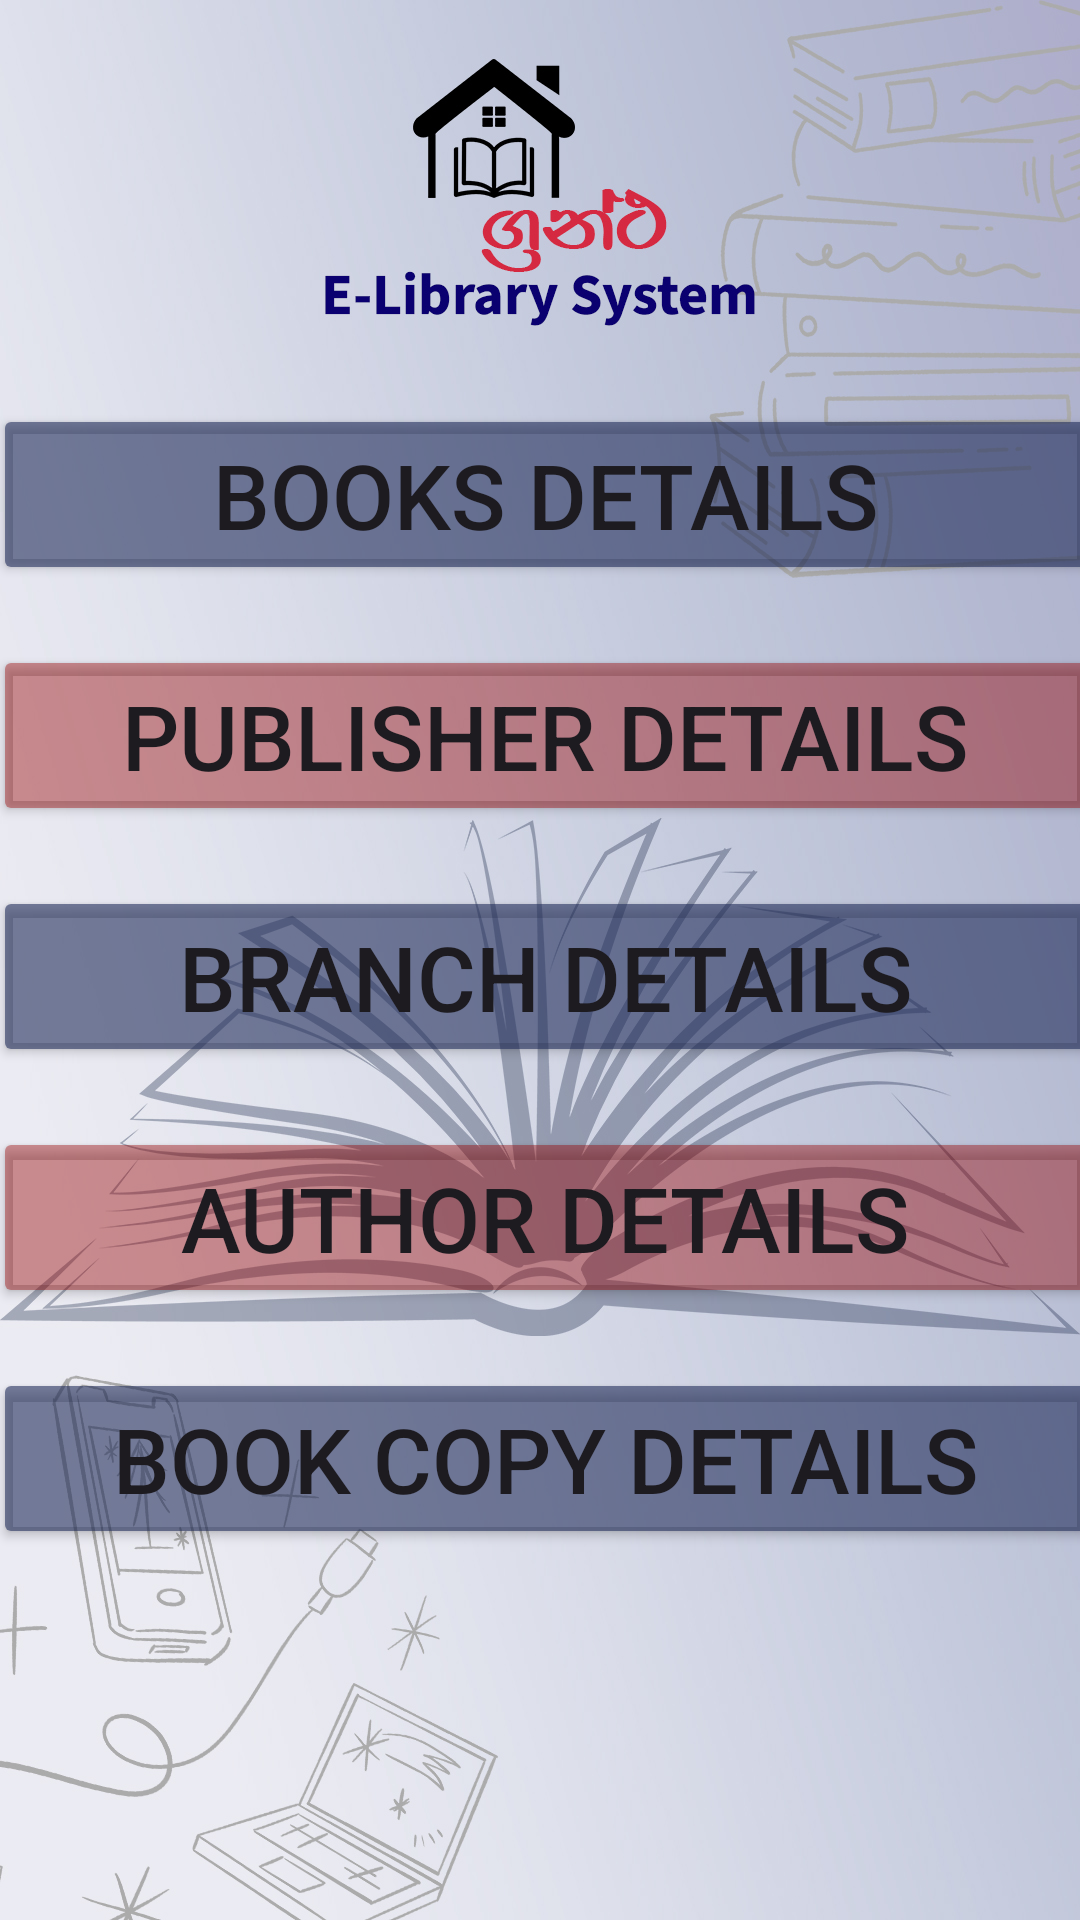

Here is an Android app screen rendered from its layout file. Give the layout XML and the strings, colors and styles it references.
<!-- AndroidManifest.xml: application theme Theme.Grantha -->
<!-- res/layout/activity_library.xml -->
<?xml version="1.0" encoding="utf-8"?>
<androidx.constraintlayout.widget.ConstraintLayout
    xmlns:android="http://schemas.android.com/apk/res/android"
    xmlns:app="http://schemas.android.com/apk/res-auto"
    xmlns:tools="http://schemas.android.com/tools"
    android:layout_width="match_parent"
    android:layout_height="match_parent"
    android:background="@drawable/libraryhome"
    tools:context=".library">

    <ScrollView
        android:layout_width="368dp"
        android:layout_height="642dp"
        app:layout_constraintBottom_toBottomOf="parent"
        app:layout_constraintEnd_toEndOf="parent"
        app:layout_constraintHorizontal_bias="0.372"
        app:layout_constraintStart_toStartOf="parent"
        app:layout_constraintTop_toTopOf="parent"
        app:layout_constraintVertical_bias="0.393"
        tools:ignore="MissingConstraints">

        <LinearLayout
            android:id="@+id/formLayout"
            android:layout_width="match_parent"
            android:layout_height="match_parent"
            android:layout_gravity="center"
            android:gravity="center_horizontal"
            android:orientation="vertical"
            app:layout_constraintEnd_toEndOf="parent"
            app:layout_constraintHorizontal_bias="1.0"
            app:layout_constraintStart_toStartOf="parent"
            app:layout_constraintTop_toTopOf="parent"
            tools:ignore="ExtraText,MissingConstraints">


            <Button
                android:id="@+id/books"
                android:layout_width="match_parent"
                android:layout_height="match_parent"
                android:backgroundTint="#96202C59"
                android:text="Books Details"
                android:textSize="30sp"
                app:cornerRadius="30dp"
                android:layout_marginTop="10dp"/>

            <Button
                android:id="@+id/publisher"
                android:layout_width="match_parent"
                android:layout_height="match_parent"
                android:backgroundTint="#6A950101"
                android:text="Publisher Details"
                android:textSize="30sp"
                app:cornerRadius="30dp"
                android:layout_marginTop="20dp"/>

            <Button
                android:id="@+id/branch"
                android:layout_width="match_parent"
                android:layout_height="match_parent"
                android:backgroundTint="#96202C59"
                android:text="Branch Details"
                android:textSize="30sp"
                app:cornerRadius="30dp"
                android:layout_marginTop="20dp"/>

            <Button
                android:id="@+id/author"
                android:layout_width="match_parent"
                android:layout_height="wrap_content"
                android:backgroundTint="#6A950101"
                android:text="Author Details"
                android:textSize="30sp"
                app:cornerRadius="30dp"
                android:layout_marginTop="20dp"/>

            <Button
                android:id="@+id/copy"
                android:layout_width="match_parent"
                android:layout_height="wrap_content"
                android:backgroundTint="#96202C59"
                android:text="Book Copy Details"
                android:textSize="30sp"
                app:cornerRadius="30dp"
                android:layout_marginTop="20dp"/>


        </LinearLayout>


    </ScrollView>
</androidx.constraintlayout.widget.ConstraintLayout>
<!-- resources referenced by this layout -->
<resources>
  <!-- drawable libraryhome: jpg bitmap (drawable, 382236 bytes) -->
  <style name="Theme.Grantha" parent="Base.Theme.Grantha" />
  <style name="Base.Theme.Grantha" parent="Theme.Material3.DayNight.NoActionBar">
          
          
      </style>
</resources>
